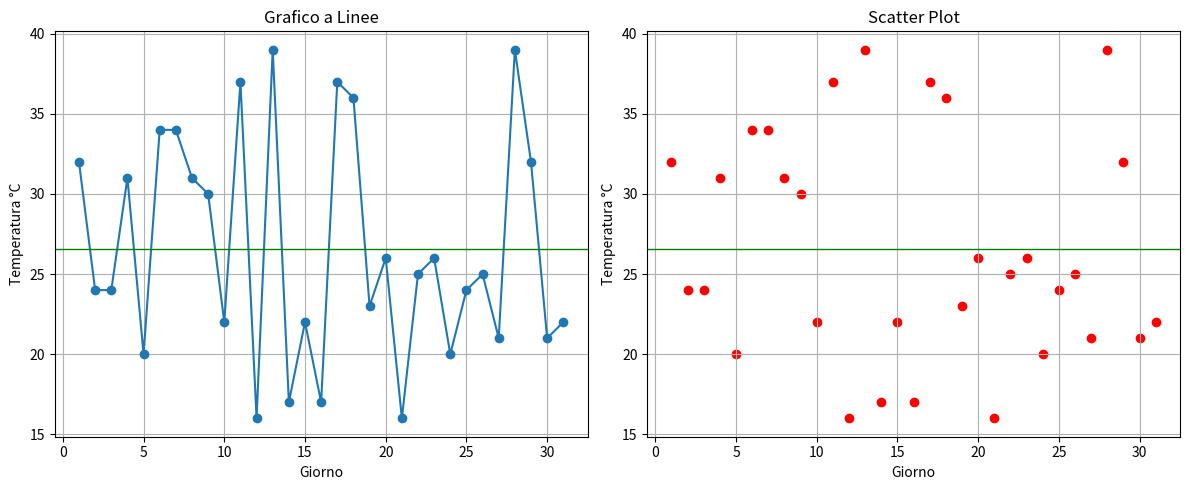

Reproduce this figure in Python.

'''
temperatura:

'''
import numpy as np
import pandas as pd
import matplotlib.pyplot as plt
import seaborn as sns 

# Genera 31 valori casuali tra 15 e 40 
temperature = np.random.randint(15, 40, size=31)

# Crea un DataFrame
df = pd.DataFrame({'Temperatura': temperature}, index=range(1,32))
print(df.head())

def statistiche():
    max_temp=df["Temperatura"].max()
    min_temp=df["Temperatura"].min()
    mean_temp=df["Temperatura"].mean()
    median_temp=df["Temperatura"].median()
    print(f"La temperatura massima è {max_temp}")
    print(f"La temperatura minima è {min_temp}")
    print(f"La temperatura media è {mean_temp}")
    print(f"La mediana è {median_temp}")

statistiche()

# # grafico a linee
# plt.plot(df['Temperatura'])
# plt.title('Andamento della Temperatura')
# plt.xlabel('Giorno')
# plt.ylabel('Temperatura (°C)')
# plt.grid(True)
# plt.show()


def mostra_grafici(df):
    giorni = df.index # indici da 1 a 31 rappresentano i giorni del mese  --> ASSE X
    temperatura = df['Temperatura'] #input colonna df --> ASSE Y 
    media = temperatura.mean()

    plt.figure(figsize=(12, 5))

    # Grafico a linee
    plt.subplot(1, 2, 1)
    plt.plot(giorni, temperatura, marker='o')
    plt.axhline(media,color="green",linewidth=1) # linewidth=1 linea sottile 
    plt.title('Grafico a Linee')
    plt.xlabel('Giorno') 
    plt.ylabel('Temperatura °C')
    plt.grid(True)

    # Scatter plot: i punti rappresentano la temperatura 
    plt.subplot(1, 2, 2)
    plt.scatter(giorni, temperatura, color='red')
    plt.axhline(media,color="green",linewidth=1)
    plt.title('Scatter Plot')
    plt.xlabel('Giorno')
    plt.ylabel('Temperatura °C')
    plt.grid(True)

    plt.tight_layout() # ottimizza la disposizione dei grafici per evitare sovrapposizioni.
    plt.show()

mostra_grafici(df)